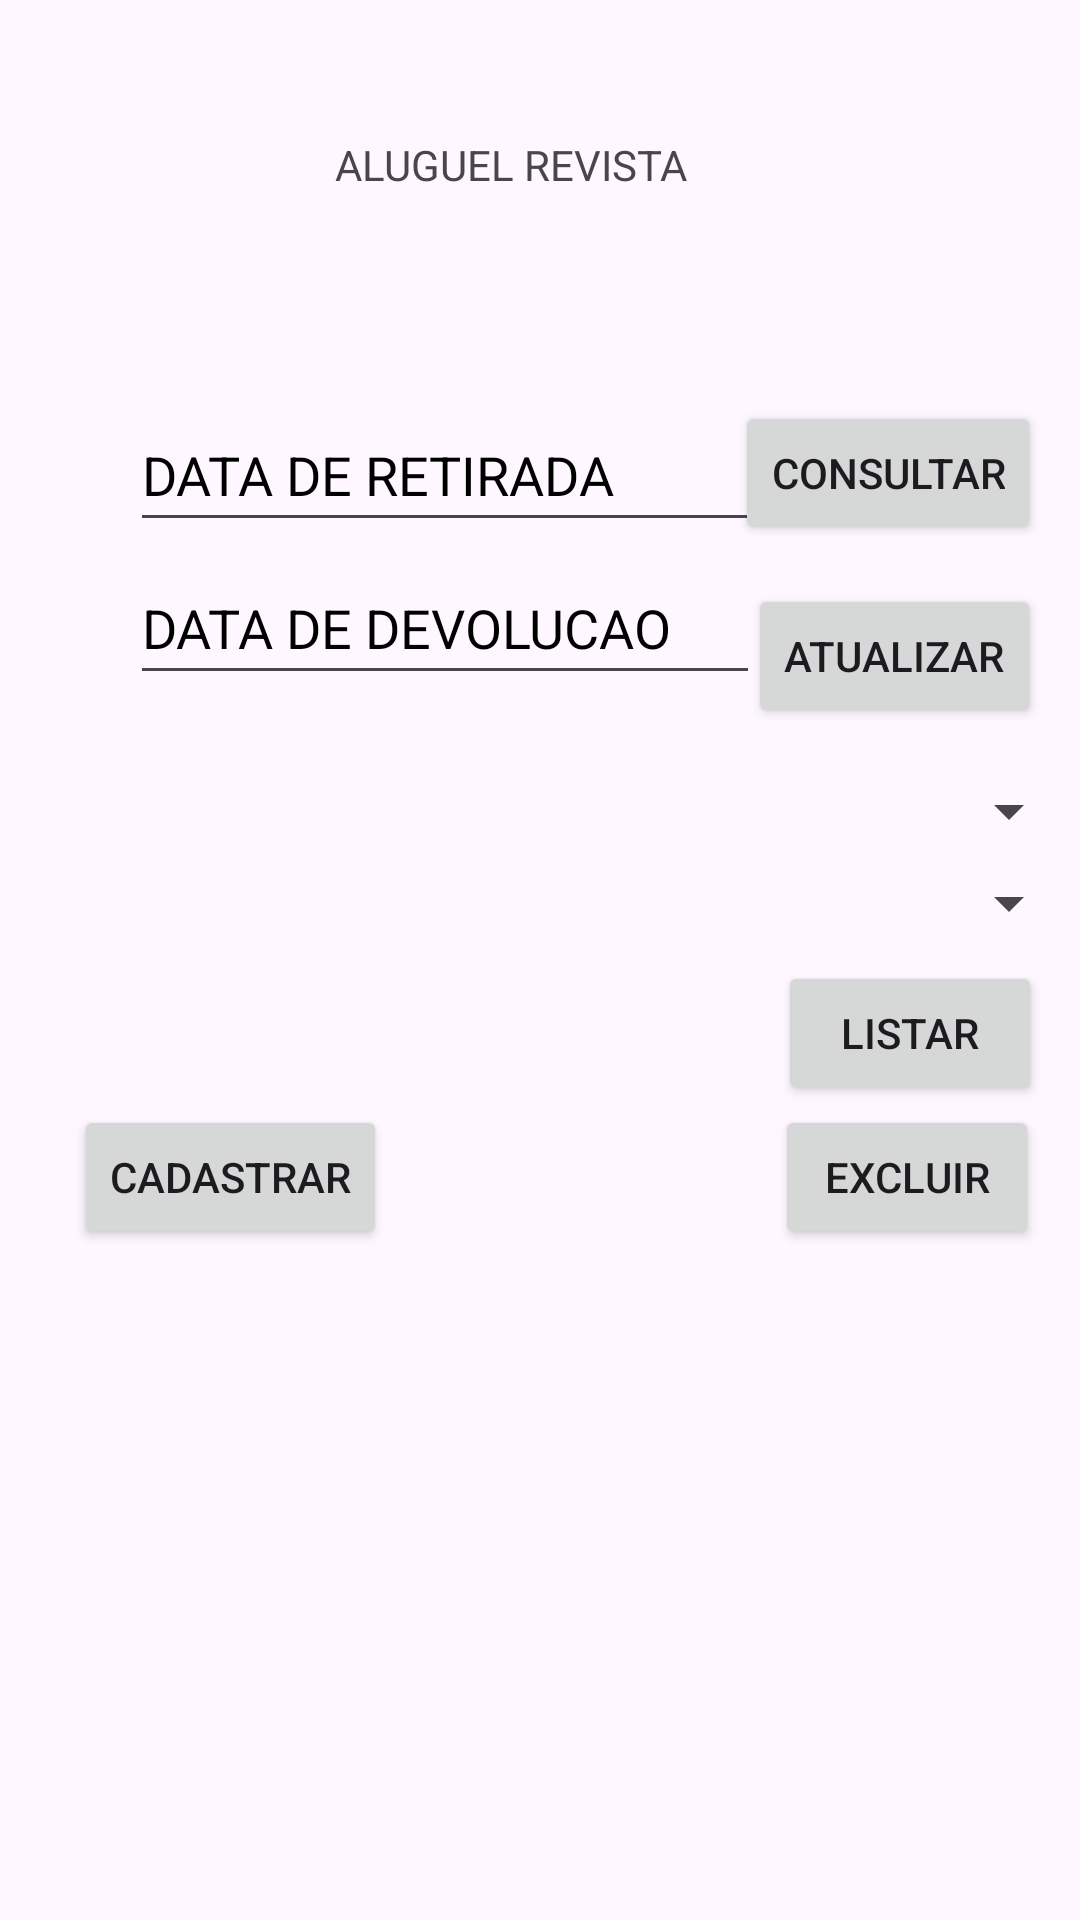

Layout XML and referenced resources for this Android screen:
<!-- AndroidManifest.xml: application theme Theme.Aula_Mobile_13_exe1 -->
<!-- res/layout/fragment_aluguel_r.xml -->
<?xml version="1.0" encoding="utf-8"?>
<androidx.constraintlayout.widget.ConstraintLayout xmlns:android="http://schemas.android.com/apk/res/android"
    xmlns:app="http://schemas.android.com/apk/res-auto"
    xmlns:tools="http://schemas.android.com/tools"
    android:id="@+id/frameLayout4"
    android:layout_width="match_parent"
    android:layout_height="match_parent"
    tools:context=".AluguelRFragment">


    <Button
        android:id="@+id/btnExcluirAluguelRevista"
        android:layout_width="wrap_content"
        android:layout_height="wrap_content"
        android:text="@string/excluir"
        app:layout_constraintBottom_toBottomOf="parent"
        app:layout_constraintEnd_toEndOf="parent"
        app:layout_constraintHorizontal_bias="0.95"
        app:layout_constraintStart_toStartOf="parent"
        app:layout_constraintTop_toTopOf="parent"
        app:layout_constraintVertical_bias="0.622" />

    <Button
        android:id="@+id/btnCadastrarAluguelRevista"
        android:layout_width="wrap_content"
        android:layout_height="wrap_content"
        android:text="@string/cadastrar"
        app:layout_constraintBottom_toBottomOf="parent"
        app:layout_constraintEnd_toEndOf="parent"
        app:layout_constraintHorizontal_bias="0.096"
        app:layout_constraintStart_toStartOf="parent"
        app:layout_constraintTop_toTopOf="parent"
        app:layout_constraintVertical_bias="0.622" />

    <Button
        android:id="@+id/btnListarAluguelRevista"
        android:layout_width="wrap_content"
        android:layout_height="wrap_content"
        android:text="@string/listar"
        app:layout_constraintBottom_toBottomOf="parent"
        app:layout_constraintEnd_toEndOf="parent"
        app:layout_constraintHorizontal_bias="0.953"
        app:layout_constraintStart_toStartOf="parent"
        app:layout_constraintTop_toTopOf="parent"
        app:layout_constraintVertical_bias="0.541" />

    <Button
        android:id="@+id/btnAtualizarAluguelRevista"
        android:layout_width="wrap_content"
        android:layout_height="wrap_content"
        android:text="@string/atualizar"
        app:layout_constraintBottom_toBottomOf="parent"
        app:layout_constraintEnd_toEndOf="parent"
        app:layout_constraintHorizontal_bias="0.95"
        app:layout_constraintStart_toStartOf="parent"
        app:layout_constraintTop_toTopOf="parent"
        app:layout_constraintVertical_bias="0.329" />

    <Button
        android:id="@+id/btnConsultarAluguelRevista"
        android:layout_width="wrap_content"
        android:layout_height="wrap_content"
        android:text="@string/consultar"
        app:layout_constraintBottom_toBottomOf="parent"
        app:layout_constraintEnd_toEndOf="parent"
        app:layout_constraintHorizontal_bias="0.95"
        app:layout_constraintStart_toStartOf="parent"
        app:layout_constraintTop_toTopOf="parent"
        app:layout_constraintVertical_bias="0.226" />

    <TextView
        android:id="@+id/tvResAluguelRevista"
        android:layout_width="408dp"
        android:layout_height="238dp"
        app:layout_constraintBottom_toBottomOf="parent"
        app:layout_constraintEnd_toEndOf="parent"
        app:layout_constraintHorizontal_bias="0.0"
        app:layout_constraintStart_toStartOf="parent"
        app:layout_constraintTop_toTopOf="parent"
        app:layout_constraintVertical_bias="0.987" />

    <TextView
        android:id="@+id/tvRevistaAluguel"
        android:layout_width="wrap_content"
        android:layout_height="wrap_content"
        android:text="@string/ALUGUELREVISTA"
        app:layout_constraintBottom_toBottomOf="parent"
        app:layout_constraintEnd_toEndOf="parent"
        app:layout_constraintHorizontal_bias="0.461"
        app:layout_constraintStart_toStartOf="parent"
        app:layout_constraintTop_toTopOf="parent"
        app:layout_constraintVertical_bias="0.073"
        tools:textSize="34sp" />

    <EditText
        android:id="@+id/etDataDevolucaoAluguelRevista"
        android:layout_width="wrap_content"
        android:layout_height="48dp"
        android:ems="10"
        android:hint="@string/dataDevolucao"
        android:inputType="text"
        android:textColorHint="@color/black"
        android:importantForAutofill="no"
        app:layout_constraintBottom_toBottomOf="parent"
        app:layout_constraintEnd_toEndOf="parent"
        app:layout_constraintHorizontal_bias="0.288"
        app:layout_constraintStart_toStartOf="parent"
        app:layout_constraintTop_toTopOf="parent"
        app:layout_constraintVertical_bias="0.31" />

    <EditText
        android:id="@+id/dataRetiradaAluguelRevista"
        android:layout_width="wrap_content"
        android:layout_height="48dp"
        android:ems="10"
        android:hint="@string/dataRetirada"
        android:inputType="text"
        android:textColorHint="@color/black"
        android:importantForAutofill="no"
        app:layout_constraintBottom_toBottomOf="parent"
        app:layout_constraintEnd_toEndOf="parent"
        app:layout_constraintHorizontal_bias="0.288"
        app:layout_constraintStart_toStartOf="parent"
        app:layout_constraintTop_toTopOf="parent"
        app:layout_constraintVertical_bias="0.224" />

    <Spinner
        android:id="@+id/spinnerRevista"
        android:layout_width="409dp"
        android:layout_height="48dp"
        app:layout_constraintBottom_toBottomOf="parent"
        app:layout_constraintEnd_toEndOf="parent"
        app:layout_constraintHorizontal_bias="1.0"
        app:layout_constraintStart_toStartOf="parent"
        app:layout_constraintTop_toTopOf="parent"
        app:layout_constraintVertical_bias="0.468" />

    <Spinner
        android:id="@+id/spinnerAluno"
        android:layout_width="409dp"
        android:layout_height="48dp"
        app:layout_constraintBottom_toBottomOf="@+id/tvResAluguelRevista"
        app:layout_constraintEnd_toEndOf="parent"
        app:layout_constraintHorizontal_bias="1.0"
        app:layout_constraintStart_toStartOf="parent"
        app:layout_constraintTop_toTopOf="parent"
        app:layout_constraintVertical_bias="0.42" />


</androidx.constraintlayout.widget.ConstraintLayout>
<!-- resources referenced by this layout -->
<resources>
  <string name="ALUGUELREVISTA">ALUGUEL REVISTA</string>
  <string name="atualizar">atualizar</string>
  <string name="cadastrar">cadastrar</string>
  <string name="consultar">consultar</string>
  <string name="dataDevolucao">DATA DE DEVOLUCAO</string>
  <string name="dataRetirada">DATA DE RETIRADA</string>
  <string name="excluir">excluir</string>
  <string name="listar">listar</string>
  <style name="Theme.Aula_Mobile_13_exe1" parent="Base.Theme.Aula_Mobile_13_exe1" />
  <style name="Base.Theme.Aula_Mobile_13_exe1" parent="Theme.Material3.DayNight">
          
          
      </style>
  <!-- not gathered from this repository: default colours our renderer supplied (Android Studio template values) -->
  <color name="black">#FF000000</color>
</resources>
